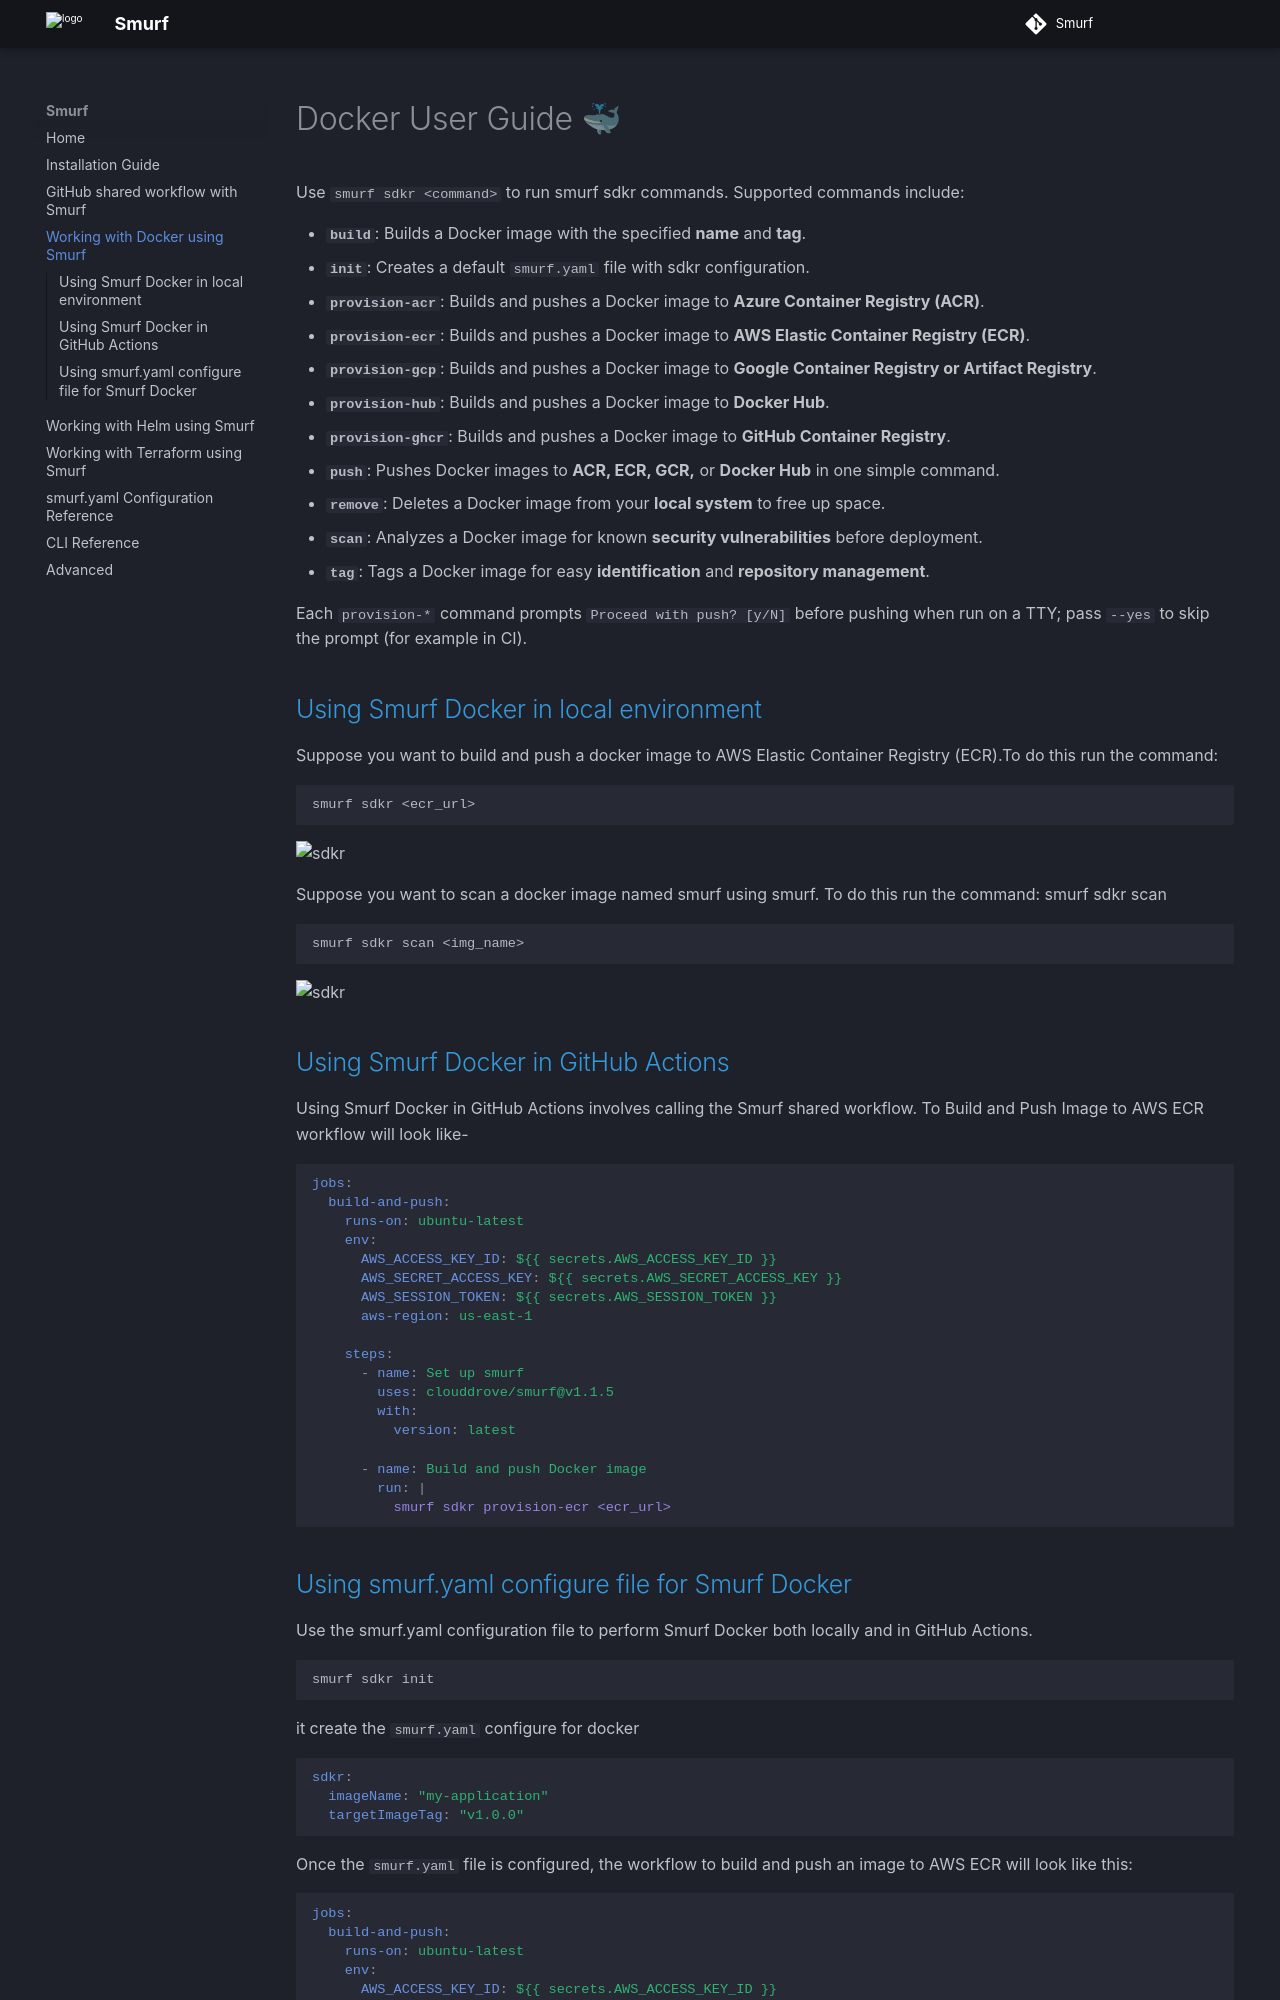

repository: clouddrove/smurf · page: sdkr/index.html · generator: mkdocs

# Docker User Guide 🐳

Use `smurf sdkr <command>` to run smurf sdkr commands. Supported commands include:

- **`build`**: Builds a Docker image with the specified **name** and **tag**.  
- **`init`**: Creates a default `smurf.yaml` file with sdkr configuration.
- **`provision-acr`**: Builds and pushes a Docker image to **Azure Container Registry (ACR)**.  
- **`provision-ecr`**: Builds and pushes a Docker image to **AWS Elastic Container Registry (ECR)**.  
- **`provision-gcp`**: Builds and pushes a Docker image to **Google Container Registry or Artifact Registry**.  
- **`provision-hub`**: Builds and pushes a Docker image to **Docker Hub**.
- **`provision-ghcr`**: Builds and pushes a Docker image to **GitHub Container Registry**.
- **`push`**: Pushes Docker images to **ACR, ECR, GCR,** or **Docker Hub** in one simple command.  
- **`remove`**: Deletes a Docker image from your **local system** to free up space.  
- **`scan`**: Analyzes a Docker image for known **security vulnerabilities** before deployment.  
- **`tag`**: Tags a Docker image for easy **identification** and **repository management**.   

Each `provision-*` command prompts `Proceed with push? [y/N]` before pushing when run on a TTY; pass `--yes` to skip the prompt (for example in CI).

## Using Smurf Docker in local environment
Suppose you want to build and push a docker image to AWS Elastic Container Registry (ECR).To do this run the command: 
```bash
smurf sdkr <ecr_url>
```
![sdkr](gif/sdkr_ecr.mov)

Suppose you want to scan a docker image named smurf using smurf. 
To do this run the command: smurf sdkr scan <img_name>

```bash
smurf sdkr scan <img_name>
```
![sdkr](gif/sdkr_scan.mov)

## Using Smurf Docker in GitHub Actions
Using Smurf Docker in GitHub Actions involves calling the Smurf shared workflow.
To Build and Push Image to AWS ECR workflow will look like-
```yaml
jobs:
  build-and-push:
    runs-on: ubuntu-latest
    env:
      AWS_ACCESS_KEY_ID: ${{ secrets.AWS_ACCESS_KEY_ID }}
      AWS_SECRET_ACCESS_KEY: ${{ secrets.AWS_SECRET_ACCESS_KEY }}
      AWS_SESSION_TOKEN: ${{ secrets.AWS_SESSION_TOKEN }}
      aws-region: us-east-1

    steps:
      - name: Set up smurf
        uses: clouddrove/smurf@v1.1.5
        with:
          version: latest

      - name: Build and push Docker image
        run: |
          smurf sdkr provision-ecr <ecr_url>
```
